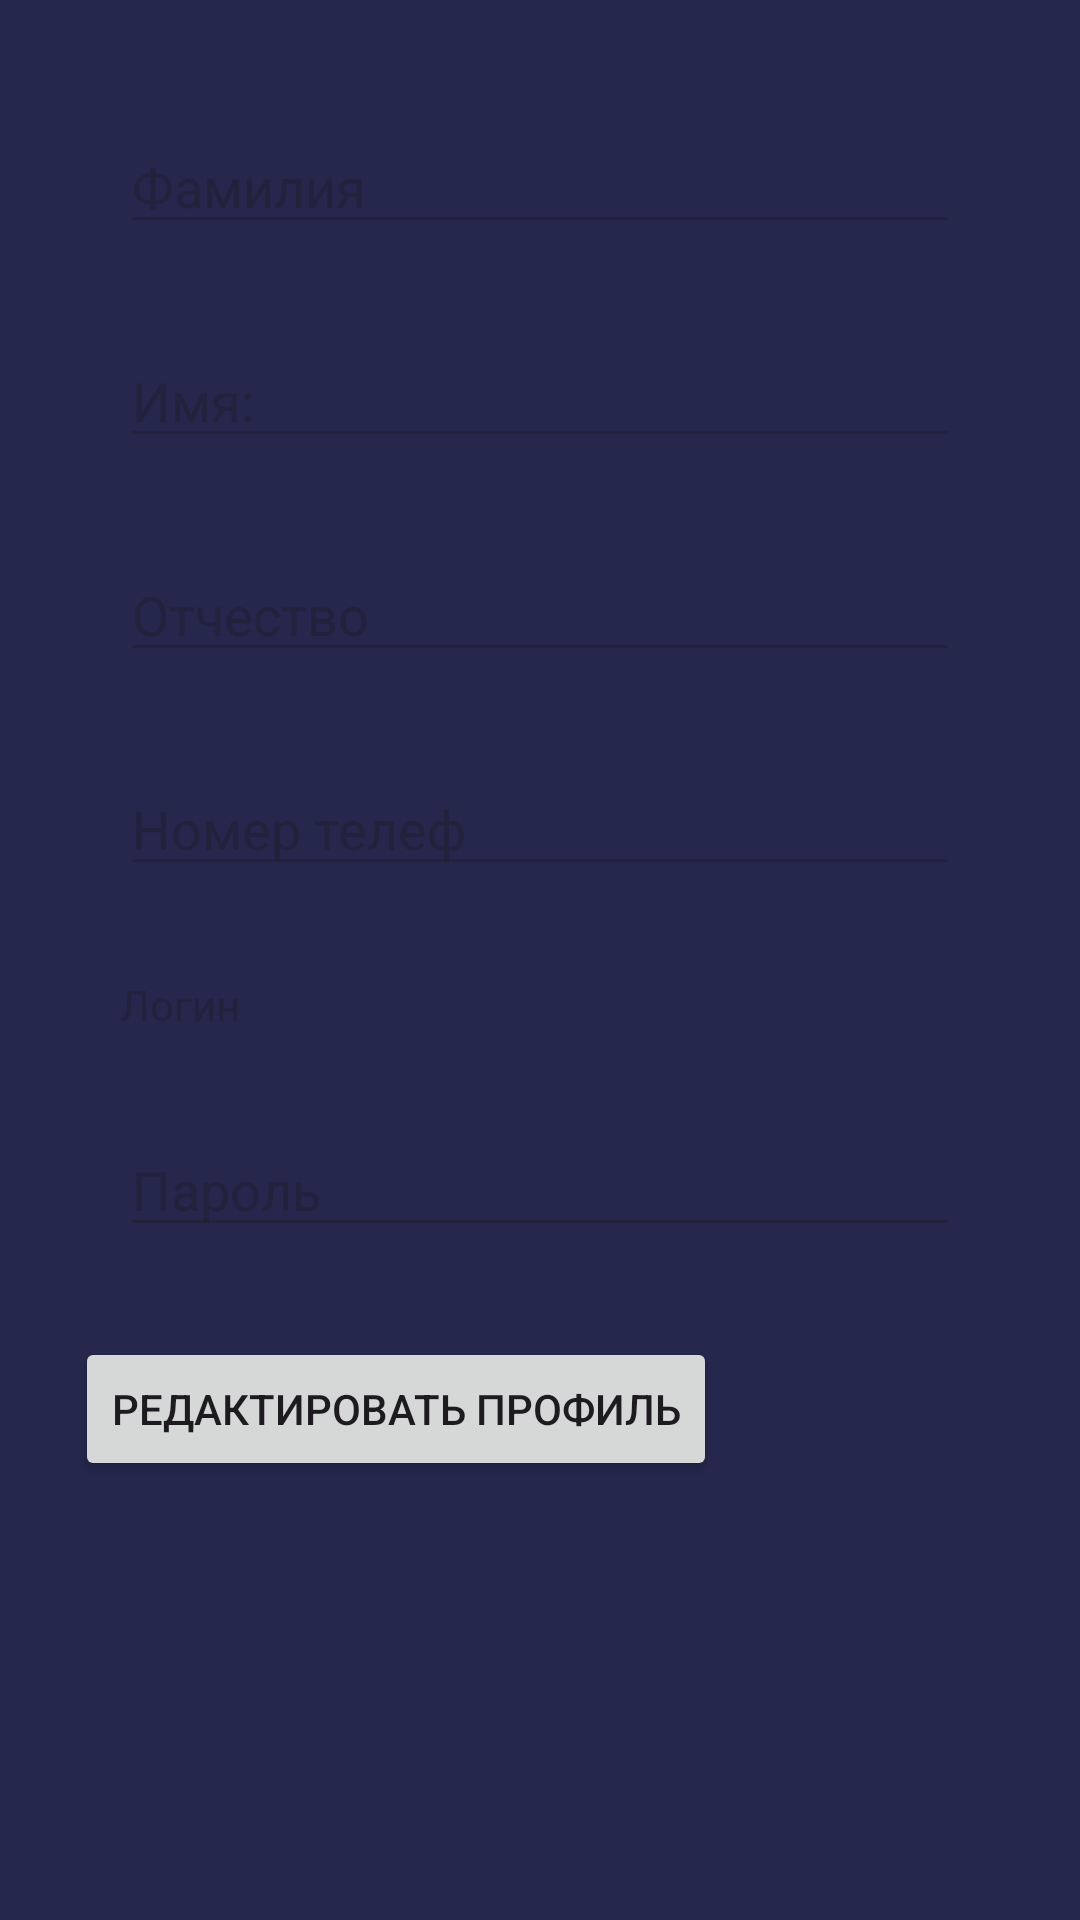

Here is an Android app screen rendered from its layout file. Give the layout XML and the strings, colors and styles it references.
<!-- AndroidManifest.xml: application theme Theme.DiplomLastTryTilted -->
<!-- res/layout/activity_my_profile.xml -->
<?xml version="1.0" encoding="utf-8"?>
<androidx.constraintlayout.widget.ConstraintLayout xmlns:android="http://schemas.android.com/apk/res/android"
    xmlns:app="http://schemas.android.com/apk/res-auto"
    xmlns:tools="http://schemas.android.com/tools"
    android:layout_width="match_parent"
    android:layout_height="match_parent"
    tools:context=".userActivities.MyProfileActivity"
    android:background="@color/main">

    <LinearLayout
        xmlns:android="http://schemas.android.com/apk/res/android"
        android:orientation="vertical"
        android:layout_width="match_parent"
        android:layout_height="match_parent"
        android:background="@color/main"
        android:layout_margin="25dp">

        <EditText
            android:layout_margin="15dp"
            android:enabled="false"
            android:id="@+id/profile_firstname"
            android:layout_width="match_parent"
            android:layout_height="wrap_content"
            android:text="Фамилия"
            android:maxLength="20"/>

        
        <EditText
            android:layout_margin="15dp"
            android:enabled="false"
            android:id="@+id/profile_name"
            android:layout_width="match_parent"
            android:layout_height="wrap_content"
            android:text="@string/profile_name"
            android:maxLength="20"/>

        <EditText
            android:layout_margin="15dp"
            android:enabled="false"
            android:id="@+id/profile_lastname"
            android:layout_width="match_parent"
            android:layout_height="wrap_content"
            android:text="Отчество"
            android:maxLength="20"/>

        
        <EditText
            android:layout_margin="15dp"
            android:id="@+id/profile_phone"
            android:inputType="phone"
            android:layout_width="match_parent"
            android:enabled="false"
            android:layout_height="wrap_content"
            android:text="Номер телефона"
            android:maxLength="11"/>

        
        <TextView
            android:layout_margin="15dp"
            android:id="@+id/profile_login"
            android:enabled="false"
            android:layout_width="match_parent"
            android:layout_height="wrap_content"
            android:text="Логин"
            android:maxLength="20"/>

        <EditText
            android:layout_margin="15dp"
            android:id="@+id/profile_pass"
            android:enabled="false"
            android:layout_width="match_parent"
            android:layout_height="wrap_content"
            android:text="Пароль"
            android:maxLength="20"/>

        
        <Button
            android:layout_marginVertical="15dp"
            android:id="@+id/edit_profile_button"
            android:layout_width="wrap_content"
            android:layout_height="wrap_content"
            android:text="@string/edit_profile_button"/>
    </LinearLayout>

</androidx.constraintlayout.widget.ConstraintLayout>
<!-- resources referenced by this layout -->
<resources>
  <color name="main">#25274D</color>
  <string name="edit_profile_button">Редактировать профиль</string>
  <string name="profile_name">Имя:</string>
  <style name="Theme.DiplomLastTryTilted" parent="Base.Theme.DiplomLastTryTilted" />
  <style name="Base.Theme.DiplomLastTryTilted" parent="Theme.Material3.DayNight.NoActionBar">
          
          
      </style>
</resources>
